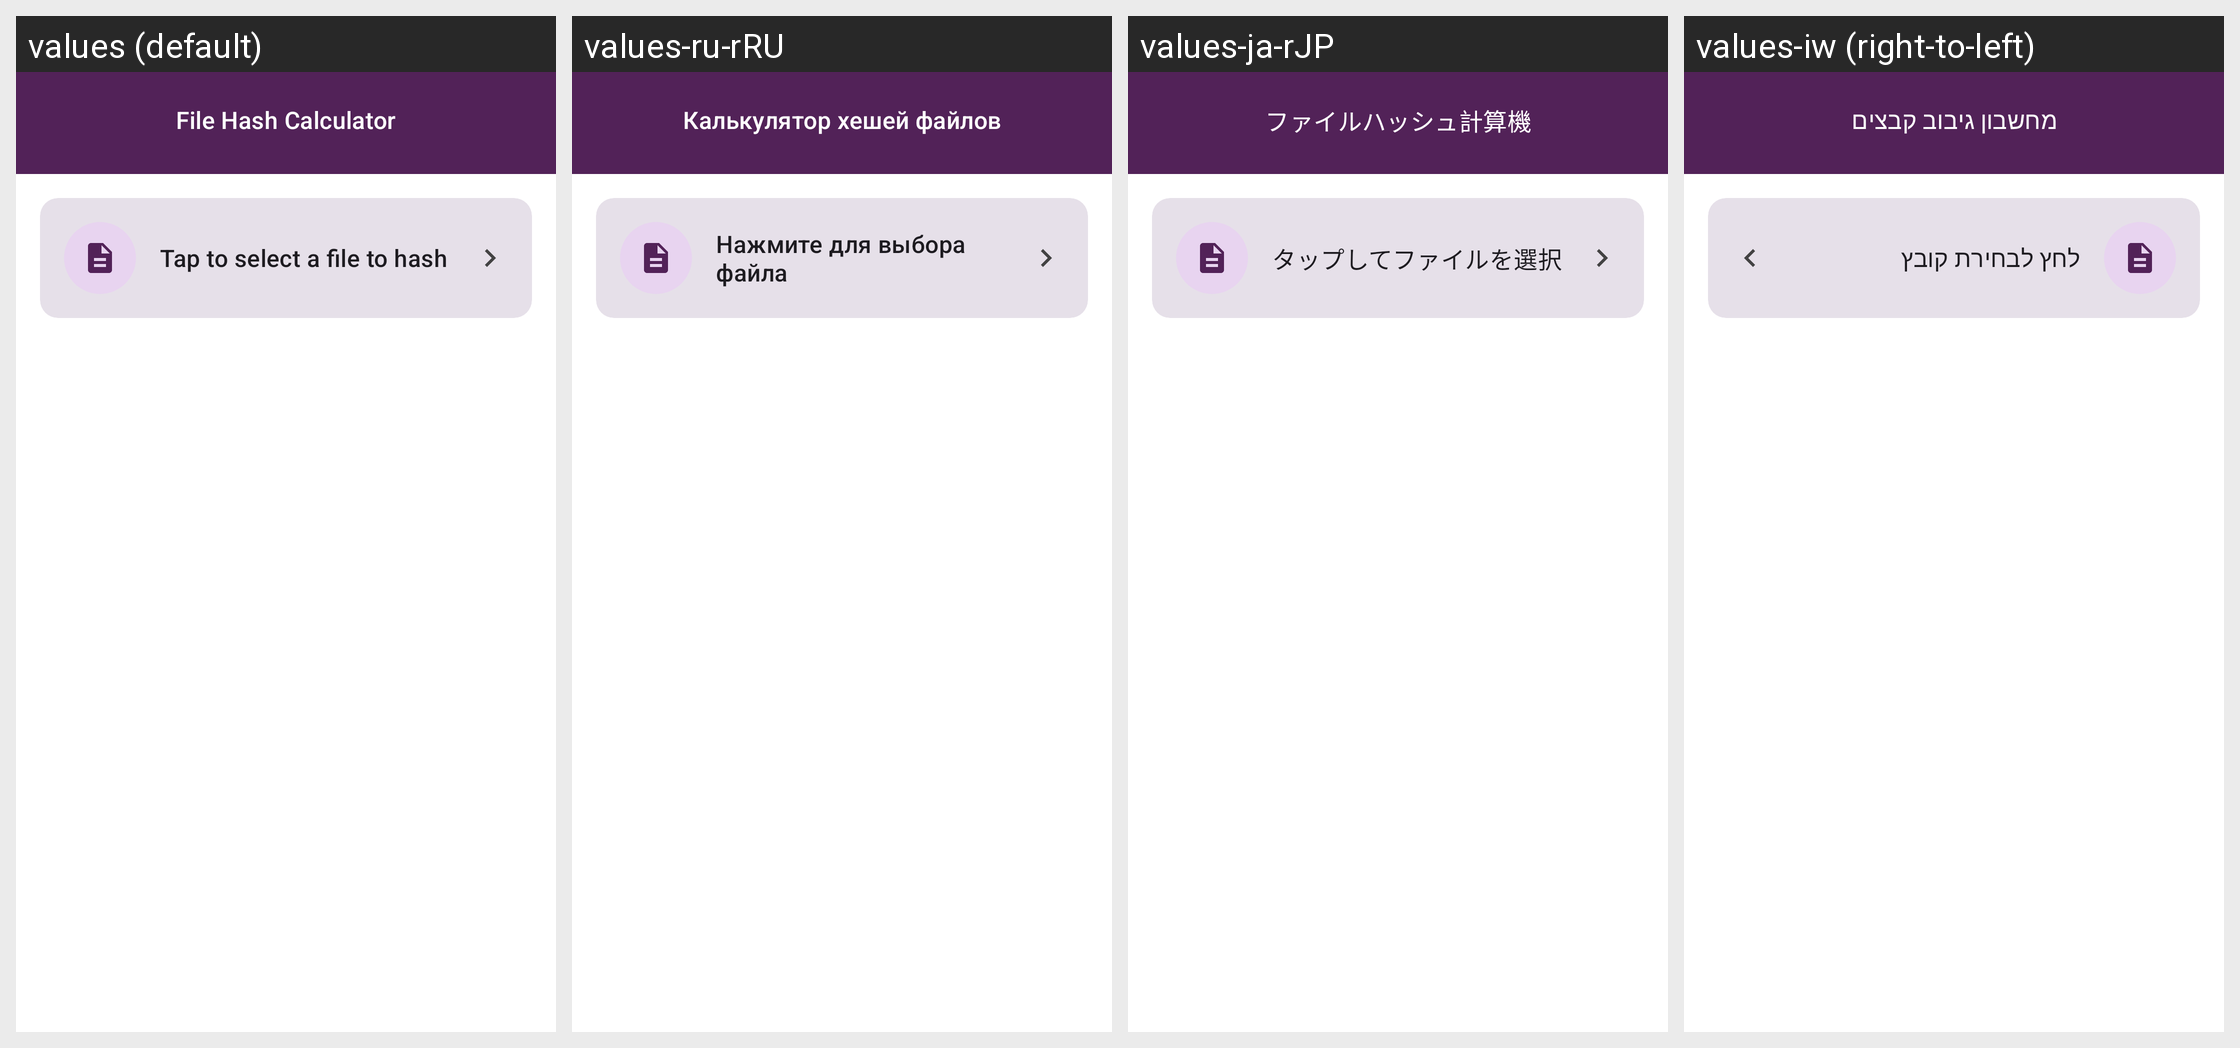

The same Android screen rendered under several of its app's locales, left to right. List the strings drawn on it with the default value and each locale's translation.
Android screen res/layout/act_hash_calculator.xml rendered under 4 locales, left to right: values (default), values-ru-rRU, values-ja-rJP, values-iw (right-to-left). Device: Nexus 5 (rendered at 1080×1920; each locale shown at half size, 540×960, under a caption strip naming it); theme AppTheme.Material3.
Other locales in the repository, not shown: values-ar, values-de-rDE, values-es-rES, values-fr-rFR, values-hi, values-hu-rHU, values-in, values-it-rIT, values-nb-rNO, values-nl-rNL, values-pt-rBR, values-pt-rPT, values-tr-rTR, values-vi-rVN, values-zh-rCN.
Strings drawn on this screen, with the default value and each locale's value (text and hints the layout hard-codes, and strings that could not be matched under every locale, appear in the picture but are not listed):

hash_title
  values: File Hash Calculator
  values-ru-rRU: Калькулятор хешей файлов
  values-ja-rJP: ファイルハッシュ計算機
  values-iw: מחשבון גיבוב קבצים

hash_select_file_hint
  values: Tap to select a file to hash
  values-ru-rRU: Нажмите для выбора файла
  values-ja-rJP: タップしてファイルを選択
  values-iw: לחץ לבחירת קובץ
